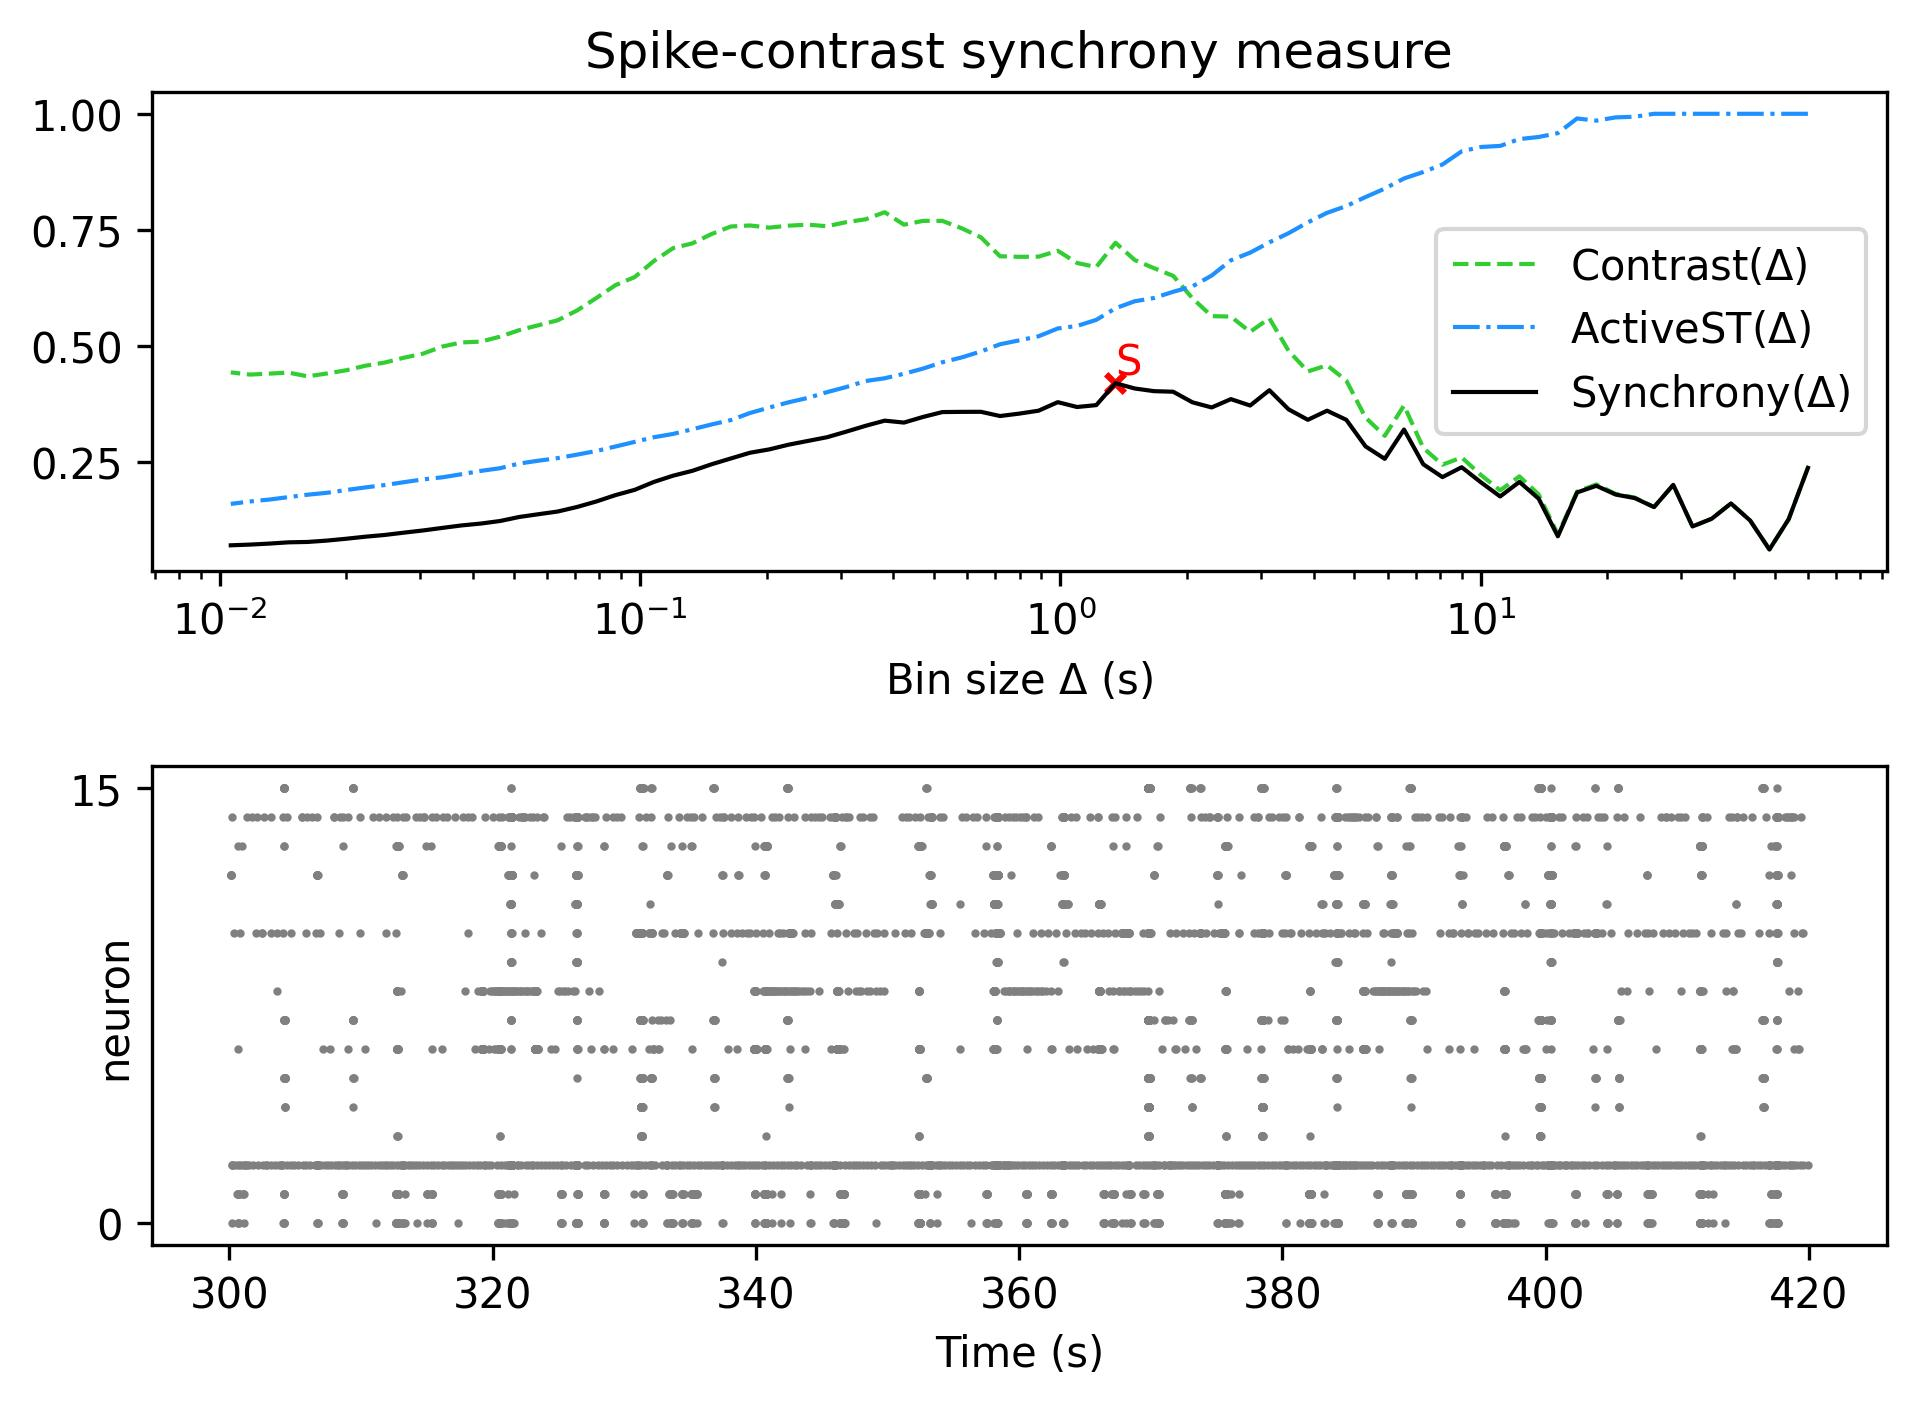

Source data for this figure (header and first rows):
, Spike-contrast (60.0 s), Spike-contrast (54.0 s), Spike-contrast (48.6 s), Spike-contrast (43.74 s), Spike-contrast (39.366 s), Spike-contrast (35.429 s), Spike-contrast (31.886 s), Spike-contrast (28.698 s), Spike-contrast (25.828 s), Spike-contrast (23.245 s), Spike-contrast (20.921 s), Spike-contrast (18.829 s), Spike-contrast (16.946 s), Spike-contrast (15.251 s), Spike-contrast (13.726 s), Spike-contrast (12.353 s), Spike-contrast (11.118 s), Spike-contrast (10.006 s), Spike-contrast (9.006 s), Spike-contrast (8.105 s), Spike-contrast (7.295 s), Spike-contrast (6.565 s), Spike-contrast (5.909 s)
0, 0.2377, 0.1272, 0.06197, 0.1242, 0.1611, 0.1282, 0.1116, 0.2011, 0.1533, 0.1726, 0.1803, 0.1991, 0.1847, 0.09036, 0.1715, 0.2074, 0.1761, 0.2065, 0.2391, 0.2178, 0.2455, 0.3202, 0.2572
